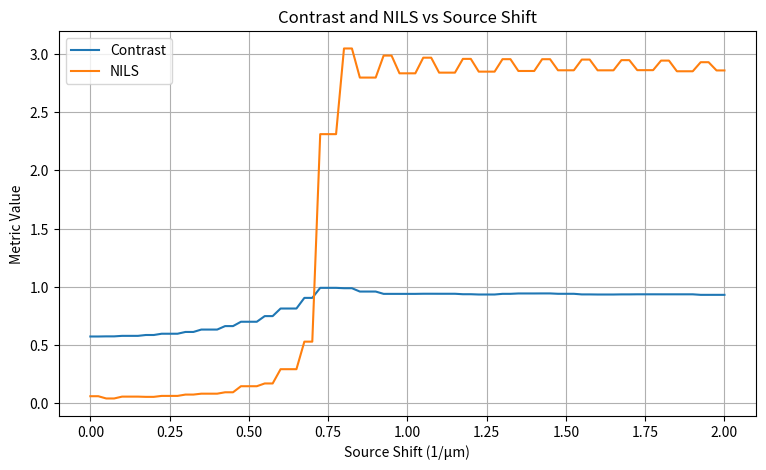
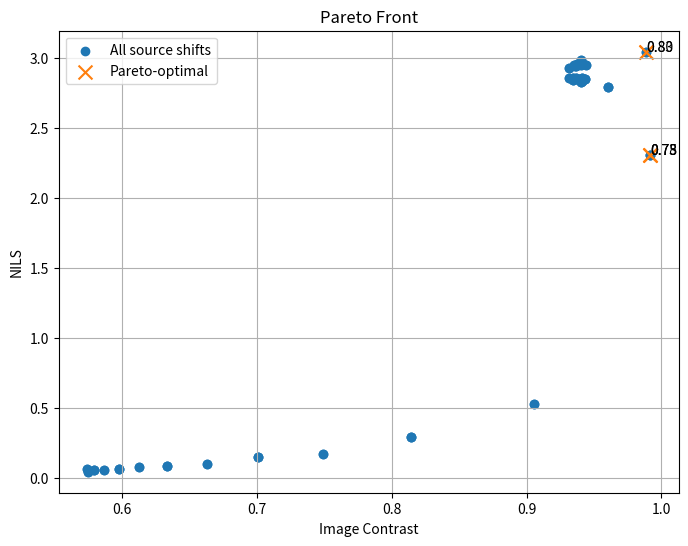

Reproduce these figures in Python, in order.
import numpy as np
import matplotlib.pyplot as plt


# =========================================================
# 1. Spatial grid
# =========================================================

N = 4096

x = np.linspace(
    -8.0,
    8.0,
    N
)

dx = x[1] - x[0]


# =========================================================
# 2. Periodic line-space mask
# =========================================================

period = 0.30       # μm
line_width = 0.15   # μm

position_in_period = np.mod(
    x,
    period
)

mask = (
    position_in_period
    <
    line_width
).astype(float)


# =========================================================
# 3. Frequency grid
# =========================================================

freq = np.fft.fftfreq(
    N,
    d=dx
)


# =========================================================
# 4. Optical parameters
# =========================================================

wavelength = 0.193   # μm
NA = 0.5

cutoff = (
    NA / wavelength
)

print(
    "Cutoff frequency =",
    cutoff,
    "1/μm"
)

print(
    "First diffraction order =",
    1 / period,
    "1/μm"
)


# =========================================================
# 5. Mask spectrum
# =========================================================

spectrum = np.fft.fft(
    mask
)


# =========================================================
# 6. Function:
# calculate dipole aerial image
# =========================================================

def dipole_image(
    source_shift
):

    source_points = [
        source_shift,
        -source_shift
    ]

    intensity_total = np.zeros_like(
        x,
        dtype=float
    )

    for source_f in source_points:

        pupil_shifted = (
            np.abs(
                freq - source_f
            )
            <=
            cutoff
        ).astype(float)

        filtered = (
            spectrum
            *
            pupil_shifted
        )

        field = np.fft.ifft(
            filtered
        )

        intensity = (
            np.abs(field) ** 2
        )

        intensity_total += (
            0.5
            *
            intensity
        )

    # Normalize only for metric comparison
    intensity_total = (
        intensity_total
        /
        np.max(intensity_total)
    )

    return intensity_total


# =========================================================
# 7. Function:
# calculate contrast
# =========================================================

def calculate_contrast(
    intensity
):

    Imax = np.max(
        intensity
    )

    Imin = np.min(
        intensity
    )

    contrast = (
        (Imax - Imin)
        /
        (Imax + Imin)
    )

    return contrast


# =========================================================
# 8. Function:
# calculate NILS
# =========================================================

def calculate_nils(
    intensity
):

    gradient = np.gradient(
        intensity,
        x
    )

    edge_position = (
        line_width
    )

    edge_index = np.argmin(
        np.abs(
            x - edge_position
        )
    )

    I_edge = intensity[
        edge_index
    ]

    slope = np.abs(
        gradient[
            edge_index
        ]
    )

    NILS = (
        line_width
        /
        I_edge
        *
        slope
    )

    return NILS


# =========================================================
# 9. Scan source shift
# =========================================================

source_shift_scan = np.linspace(
    0.0,
    2.0,
    81
)

contrast_scan = []
nils_scan = []


for source_shift in source_shift_scan:

    intensity = dipole_image(
        source_shift
    )

    contrast = calculate_contrast(
        intensity
    )

    nils = calculate_nils(
        intensity
    )

    contrast_scan.append(
        contrast
    )

    nils_scan.append(
        nils
    )


contrast_scan = np.array(
    contrast_scan
)

nils_scan = np.array(
    nils_scan
)


# =========================================================
# 10. Find best contrast source
# =========================================================

best_contrast_index = np.argmax(
    contrast_scan
)

best_contrast_shift = (
    source_shift_scan[
        best_contrast_index
    ]
)

best_contrast_value = (
    contrast_scan[
        best_contrast_index
    ]
)


# =========================================================
# 11. Find best NILS source
# =========================================================

best_nils_index = np.argmax(
    nils_scan
)

best_nils_shift = (
    source_shift_scan[
        best_nils_index
    ]
)

best_nils_value = (
    nils_scan[
        best_nils_index
    ]
)


# =========================================================
# 12. Find Pareto front
# =========================================================

num_points = len(
    source_shift_scan
)

is_pareto = np.ones(
    num_points,
    dtype=bool
)


for i in range(
    num_points
):

    for j in range(
        num_points
    ):

        if i == j:
            continue

        better_or_equal_contrast = (
            contrast_scan[j]
            >=
            contrast_scan[i]
        )

        better_or_equal_nils = (
            nils_scan[j]
            >=
            nils_scan[i]
        )

        strictly_better = (
            (contrast_scan[j] > contrast_scan[i])
            or
            (nils_scan[j] > nils_scan[i])
        )

        if (
            better_or_equal_contrast
            and
            better_or_equal_nils
            and
            strictly_better
        ):

            is_pareto[i] = False

            break


# =========================================================
# 13. Extract Pareto points
# =========================================================

pareto_shift = (
    source_shift_scan[
        is_pareto
    ]
)

pareto_contrast = (
    contrast_scan[
        is_pareto
    ]
)

pareto_nils = (
    nils_scan[
        is_pareto
    ]
)


# =========================================================
# 14. Print results
# =========================================================

print()
print("=" * 70)

print(
    "Best source for contrast =",
    best_contrast_shift
)

print(
    "Maximum contrast =",
    best_contrast_value
)

print()

print(
    "Best source for NILS =",
    best_nils_shift
)

print(
    "Maximum NILS =",
    best_nils_value
)

print("=" * 70)


print()
print("Pareto-optimal source shifts:")

for shift, contrast, nils in zip(
    pareto_shift,
    pareto_contrast,
    pareto_nils
):

    print(
        f"shift = {shift:.3f}, "
        f"contrast = {contrast:.6f}, "
        f"NILS = {nils:.6f}"
    )


# =========================================================
# 15. Plot:
# source shift -> metrics
# =========================================================

plt.figure(
    figsize=(9, 5)
)

plt.plot(
    source_shift_scan,
    contrast_scan,
    label="Contrast"
)

plt.plot(
    source_shift_scan,
    nils_scan,
    label="NILS"
)

plt.xlabel(
    "Source Shift (1/μm)"
)

plt.ylabel(
    "Metric Value"
)

plt.title(
    "Contrast and NILS vs Source Shift"
)

plt.legend()

plt.grid()

plt.show()


# =========================================================
# 16. Plot Pareto front
# =========================================================

plt.figure(
    figsize=(8, 6)
)

plt.scatter(
    contrast_scan,
    nils_scan,
    label="All source shifts"
)

plt.scatter(
    pareto_contrast,
    pareto_nils,
    marker="x",
    s=100,
    label="Pareto-optimal"
)

for shift, contrast, nils in zip(
    pareto_shift,
    pareto_contrast,
    pareto_nils
):

    plt.text(
        contrast,
        nils,
        f"{shift:.2f}"
    )

plt.xlabel(
    "Image Contrast"
)

plt.ylabel(
    "NILS"
)

plt.title(
    "Pareto Front"
)

plt.legend()

plt.grid()

plt.show()
